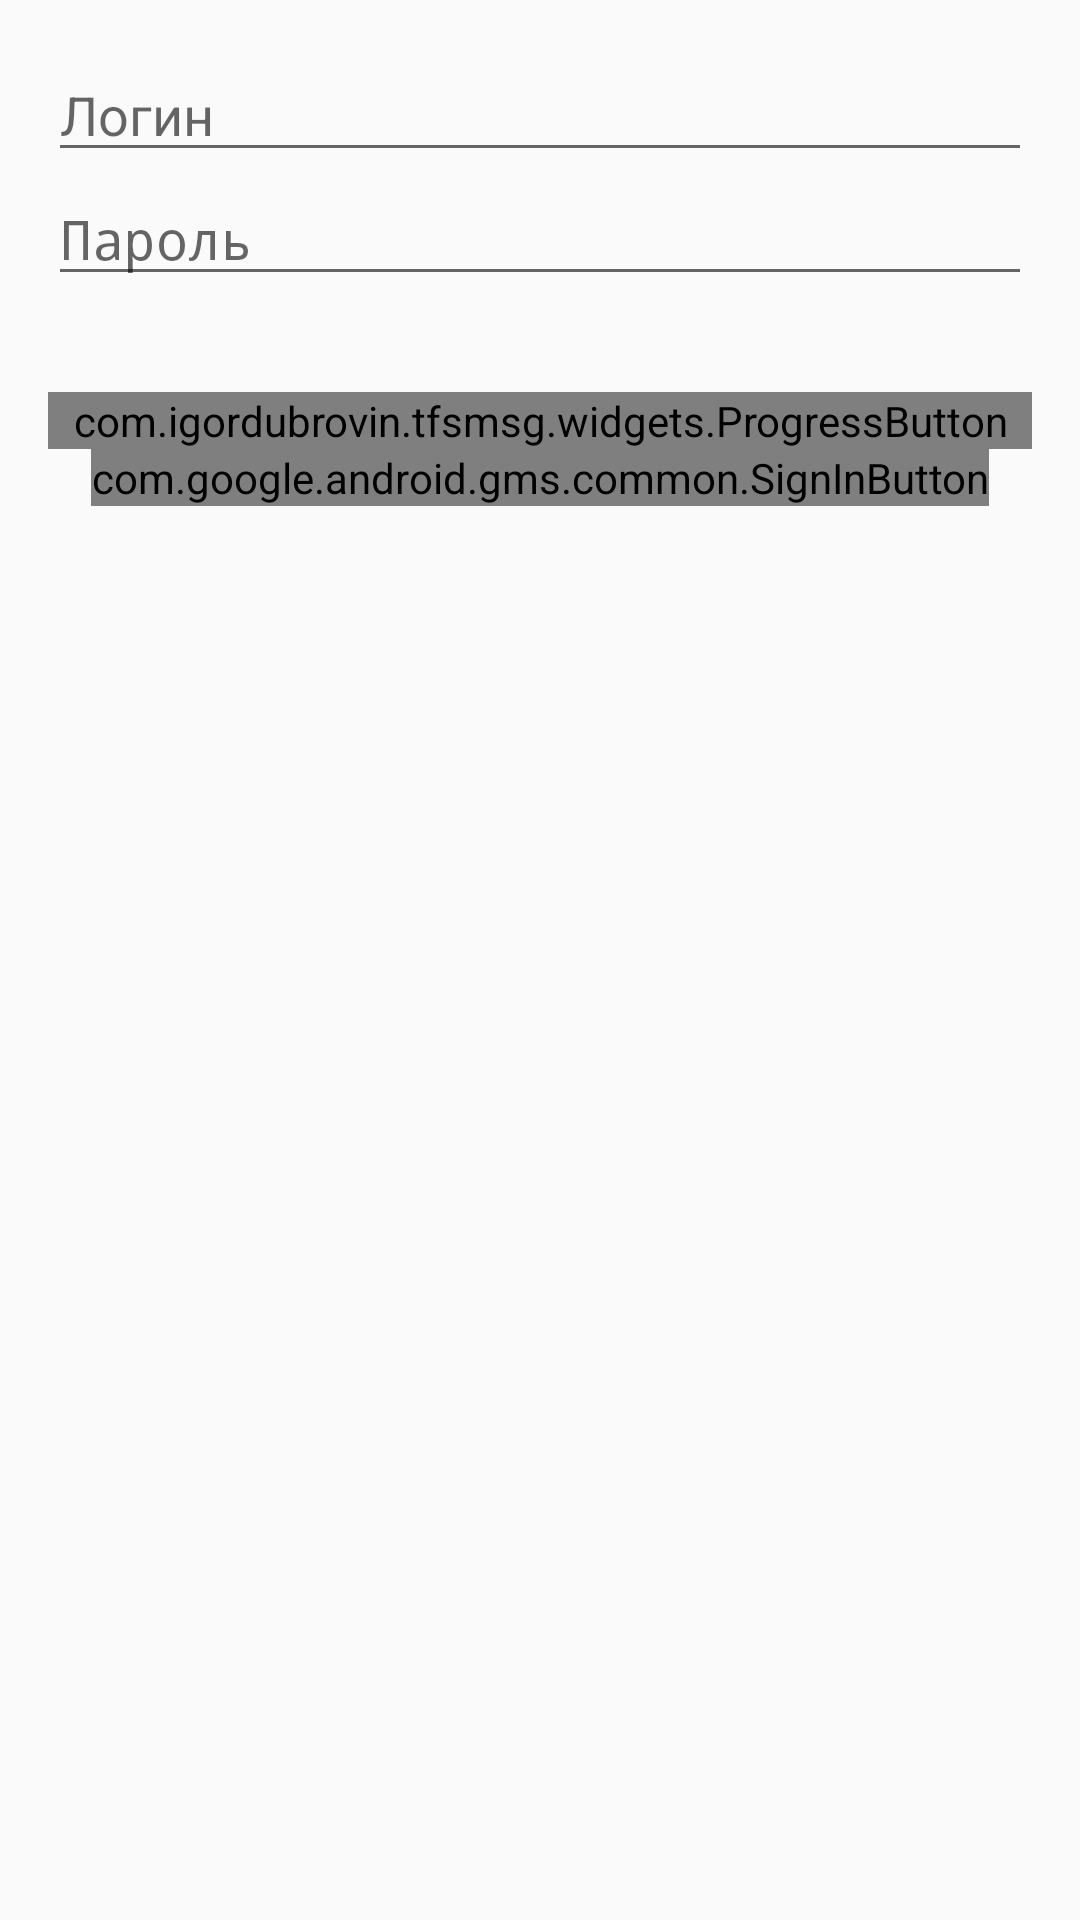

Layout XML and referenced resources for this Android screen:
<!-- AndroidManifest.xml: activity theme AppTheme -->
<!-- res/layout/activity_login.xml -->
<LinearLayout xmlns:android="http://schemas.android.com/apk/res/android"
    xmlns:tools="http://schemas.android.com/tools"
    xmlns:app="http://schemas.android.com/apk/res-auto"
    android:id="@+id/root_login_view"
    android:layout_width="match_parent"
    android:layout_height="match_parent"
    android:gravity="center_horizontal"
    android:orientation="vertical"
    android:paddingBottom="@dimen/activity_vertical_margin"
    android:paddingLeft="@dimen/activity_horizontal_margin"
    android:paddingRight="@dimen/activity_horizontal_margin"
    android:paddingTop="@dimen/activity_vertical_margin"
    tools:context=".activities.LoginActivity">

    <EditText
        android:id="@+id/edit_text_login"
        android:layout_width="match_parent"
        android:layout_height="wrap_content"
        android:hint="@string/login"
        android:maxLines="1"
        android:scrollHorizontally="true"
        android:inputType="textPersonName" />

    <EditText
        android:id="@+id/edit_text_password"
        android:layout_width="match_parent"
        android:layout_height="wrap_content"
        android:hint="@string/password"
        android:imeActionId="@+id/login"
        android:imeOptions="actionUnspecified"
        android:maxLines="1"
        android:scrollHorizontally="true"
        android:inputType="textPassword"/>

    <com.igordubrovin.tfsmsg.widgets.ProgressButton
        android:id="@+id/btn_enter"
        android:layout_width="match_parent"
        android:layout_height="wrap_content"
        android:layout_marginTop="32dp" />

    <com.google.android.gms.common.SignInButton
        android:id="@+id/sign_in_button"
        android:layout_gravity="center"
        android:layout_width="wrap_content"
        android:layout_height="wrap_content" />

</LinearLayout>
<!-- resources referenced by this layout -->
<resources>
  <dimen name="activity_horizontal_margin">16dp</dimen>
  <dimen name="activity_vertical_margin">16dp</dimen>
  <string name="login">Логин</string>
  <string name="password">Пароль</string>
  <style name="AppTheme" parent="Theme.AppCompat.Light.DarkActionBar">
          <item name="colorPrimary">@color/colorPrimary</item>
          <item name="colorPrimaryDark">@color/colorPrimaryDark</item>
          <item name="colorAccent">@color/colorAccent</item>
          <item name="preferenceTheme">@style/PreferenceThemeOverlay.v14.Material</item>
      </style>
  <color name="colorPrimary">#3F51B5</color>
  <color name="colorPrimaryDark">#303F9F</color>
  <color name="colorAccent">#FF4081</color>
</resources>
